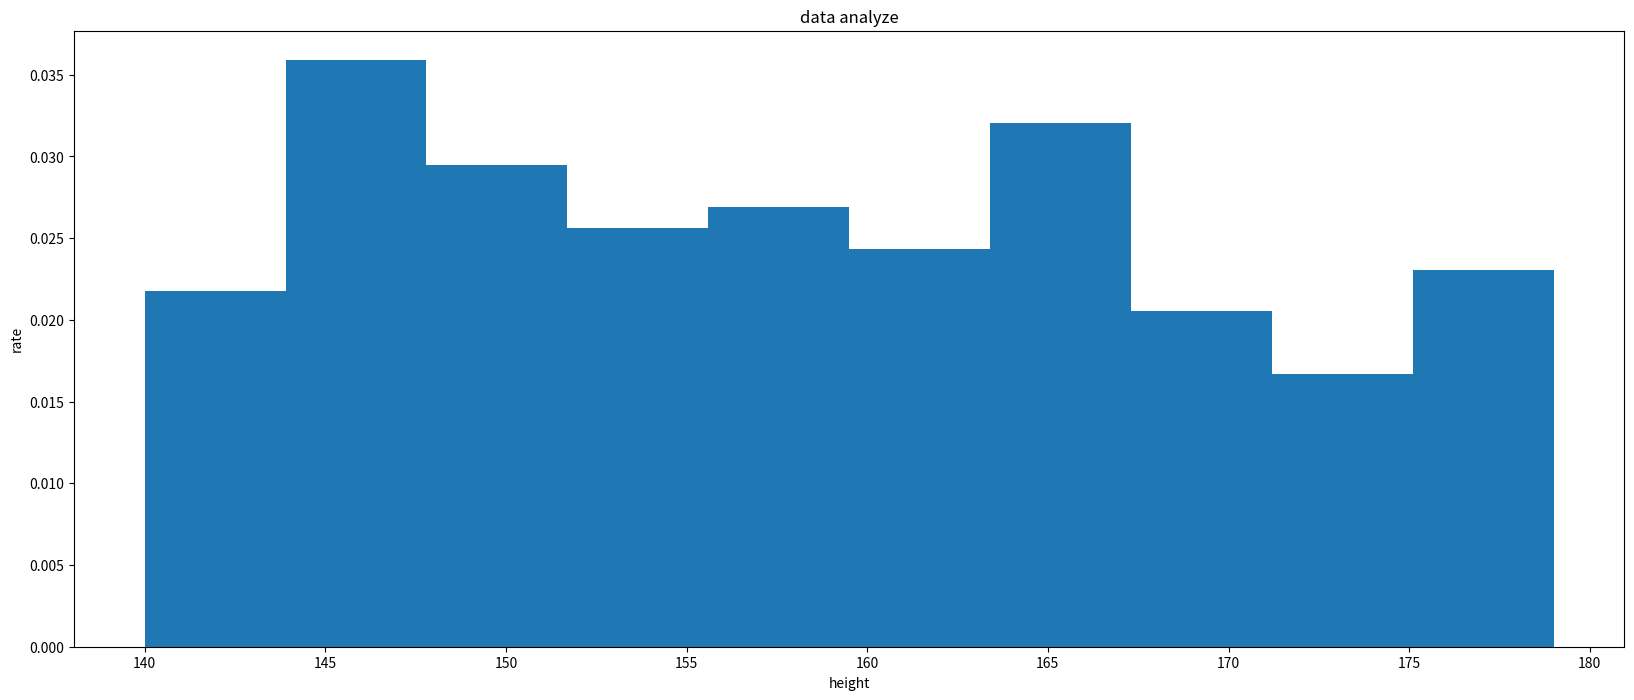

This figure's Python source:
import matplotlib.pyplot as plt
import numpy as np
import pandas as pd


x_value = np.random.randint(140, 180, 200)

plt.figure(figsize=(20, 8), dpi=80)
plt.hist(x_value, bins=10, density=1)

plt.title("data analyze")
plt.xlabel("height")
plt.ylabel("rate")
plt.show()
